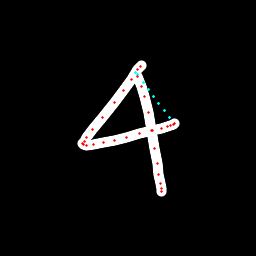

Source data for this figure (header and first rows):
x, y, hover, eod
141, 65.19, 0.0, 0.0
140.1, 66.48, 0.0, 0.0
138, 69.9, 0.0, 0.0
131.8, 79.23, 0.0, 0.0
123.5, 90.01, 0.0, 0.0
114.5, 102.3, 0.0, 0.0
102.3, 117.2, 0.0, 0.0
92.87, 129.8, 0.0, 0.0
86.35, 137.9, 0.0, 0.0
84.2, 141.3, 0.0, 0.0
82.87, 143.5, 0.0, 0.0
83.54, 144.7, 0.0, 0.0
86.17, 145.3, 0.0, 0.0
93.32, 144.3, 0.0, 0.0
103.4, 142.8, 0.0, 0.0
114.6, 140.1, 0.0, 0.0
126.9, 137.1, 0.0, 0.0
139.8, 134, 0.0, 0.0
152.6, 130.6, 0.0, 0.0
161.9, 128.2, 0.0, 0.0
167.1, 126.8, 0.0, 0.0
170.8, 125, 0.0, 0.0
173.6, 124, 0.0, 0.0
174, 123.1, 0.0, 0.0
169.5, 117.8, 1.0, 0.0
164.1, 110.9, 1.0, 0.0
158.7, 103.8, 1.0, 0.0
153.4, 96.64, 1.0, 0.0
148.2, 89.45, 1.0, 0.0
143.1, 82.06, 1.0, 0.0
137.7, 74.42, 1.0, 0.0
135.4, 72.15, 1.0, 0.0
137.1, 76.26, 0.0, 0.0
141.3, 86.67, 0.0, 0.0
144.8, 96.41, 0.0, 0.0
148.6, 112.1, 0.0, 0.0
151.6, 130.9, 0.0, 0.0
154.9, 148.2, 0.0, 0.0
157.4, 163.3, 0.0, 0.0
158.8, 175, 0.0, 0.0
160.7, 183.9, 0.0, 0.0
161.6, 188.7, 0.0, 0.0
161.6, 191.3, 0.0, 1.0
